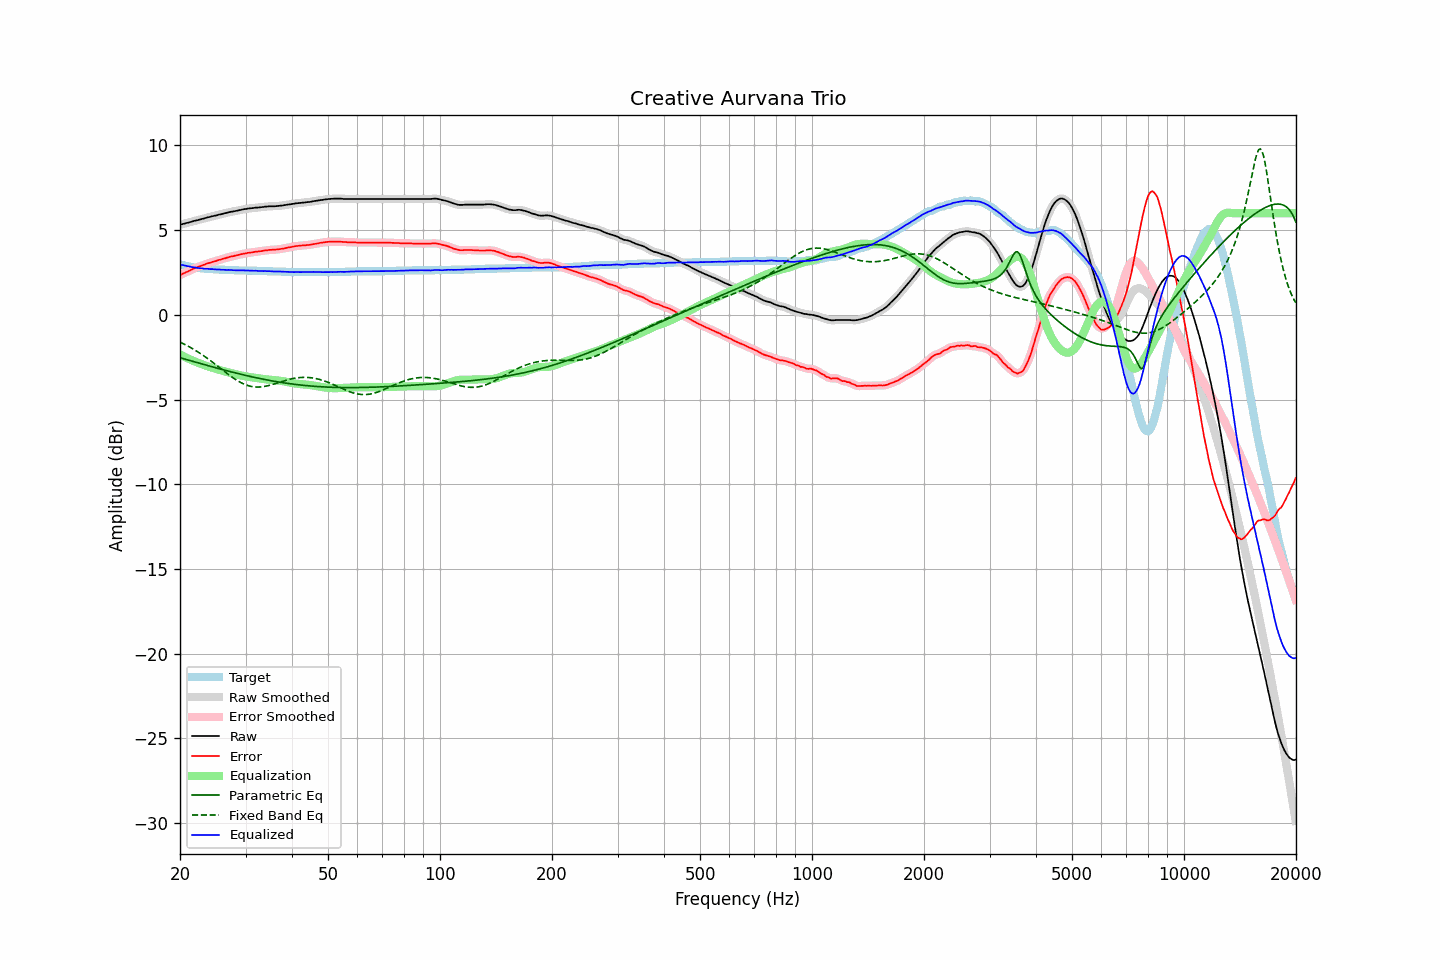

The table this chart was drawn from, first rows:
frequency, raw, error, smoothed, error_smoothed, equalization, parametric_eq, fixed_band_eq, equalized_raw, equalized_smoothed, target
20.00, 5.32, 2.34, 5.32, 2.34, -2.34, -2.53, -1.61, 2.98, 2.98, 2.98
20.20, 5.34, 2.39, 5.34, 2.39, -2.39, -2.56, -1.65, 2.95, 2.96, 2.95
20.40, 5.37, 2.44, 5.37, 2.44, -2.44, -2.58, -1.70, 2.94, 2.93, 2.93
20.61, 5.39, 2.48, 5.39, 2.48, -2.48, -2.61, -1.75, 2.91, 2.91, 2.91
20.81, 5.42, 2.53, 5.42, 2.53, -2.53, -2.64, -1.80, 2.89, 2.89, 2.89
21.02, 5.44, 2.57, 5.44, 2.57, -2.58, -2.66, -1.85, 2.87, 2.87, 2.87
21.23, 5.47, 2.62, 5.47, 2.62, -2.62, -2.69, -1.90, 2.85, 2.85, 2.85
21.44, 5.49, 2.66, 5.49, 2.66, -2.66, -2.72, -1.95, 2.83, 2.83, 2.83
21.66, 5.52, 2.71, 5.52, 2.71, -2.70, -2.75, -2.01, 2.82, 2.82, 2.81
21.87, 5.55, 2.75, 5.55, 2.75, -2.74, -2.77, -2.06, 2.81, 2.80, 2.80
22.09, 5.57, 2.79, 5.57, 2.79, -2.78, -2.80, -2.12, 2.79, 2.79, 2.78
22.31, 5.59, 2.82, 5.60, 2.82, -2.82, -2.83, -2.18, 2.77, 2.77, 2.77
22.54, 5.62, 2.86, 5.62, 2.86, -2.86, -2.85, -2.24, 2.76, 2.76, 2.76
22.76, 5.64, 2.89, 5.64, 2.89, -2.90, -2.88, -2.30, 2.75, 2.75, 2.75
22.99, 5.67, 2.93, 5.67, 2.93, -2.93, -2.91, -2.37, 2.74, 2.74, 2.74
23.22, 5.69, 2.96, 5.69, 2.96, -2.96, -2.93, -2.43, 2.73, 2.73, 2.73
23.45, 5.72, 3.00, 5.72, 3.00, -3.00, -2.96, -2.50, 2.73, 2.73, 2.72
23.69, 5.75, 3.04, 5.75, 3.03, -3.03, -2.99, -2.57, 2.72, 2.72, 2.71
23.92, 5.77, 3.06, 5.77, 3.06, -3.06, -3.01, -2.63, 2.71, 2.71, 2.71
24.16, 5.79, 3.09, 5.80, 3.09, -3.09, -3.04, -2.70, 2.70, 2.71, 2.70
24.40, 5.82, 3.12, 5.82, 3.12, -3.12, -3.07, -2.78, 2.70, 2.70, 2.70
24.65, 5.84, 3.15, 5.84, 3.14, -3.15, -3.09, -2.85, 2.69, 2.69, 2.69
24.89, 5.86, 3.17, 5.86, 3.17, -3.18, -3.12, -2.92, 2.69, 2.69, 2.69
25.14, 5.88, 3.20, 5.89, 3.20, -3.20, -3.14, -2.99, 2.68, 2.68, 2.68
25.39, 5.91, 3.24, 5.91, 3.23, -3.23, -3.17, -3.07, 2.68, 2.68, 2.67
25.65, 5.93, 3.26, 5.93, 3.26, -3.26, -3.19, -3.14, 2.67, 2.67, 2.67
25.91, 5.95, 3.29, 5.96, 3.29, -3.29, -3.22, -3.22, 2.66, 2.67, 2.66
26.16, 5.98, 3.32, 5.98, 3.31, -3.32, -3.25, -3.29, 2.66, 2.66, 2.66
26.43, 6.00, 3.34, 6.00, 3.34, -3.34, -3.27, -3.36, 2.66, 2.66, 2.66
26.69, 6.02, 3.37, 6.03, 3.37, -3.37, -3.30, -3.44, 2.65, 2.66, 2.65
26.96, 6.05, 3.40, 6.05, 3.40, -3.40, -3.32, -3.51, 2.66, 2.65, 2.65
27.23, 6.07, 3.43, 6.07, 3.42, -3.42, -3.34, -3.58, 2.65, 2.65, 2.64
27.50, 6.09, 3.45, 6.09, 3.45, -3.44, -3.37, -3.65, 2.65, 2.65, 2.64
27.77, 6.10, 3.46, 6.11, 3.47, -3.47, -3.39, -3.72, 2.63, 2.64, 2.64
28.05, 6.12, 3.49, 6.12, 3.49, -3.49, -3.42, -3.78, 2.63, 2.63, 2.63
28.33, 6.14, 3.51, 6.14, 3.51, -3.51, -3.44, -3.84, 2.63, 2.63, 2.63
28.62, 6.16, 3.53, 6.16, 3.53, -3.53, -3.46, -3.90, 2.63, 2.63, 2.63
28.90, 6.18, 3.56, 6.18, 3.56, -3.56, -3.49, -3.95, 2.63, 2.63, 2.62
29.19, 6.20, 3.58, 6.20, 3.58, -3.58, -3.51, -4.01, 2.62, 2.63, 2.62
29.48, 6.22, 3.60, 6.22, 3.60, -3.60, -3.53, -4.05, 2.62, 2.62, 2.62
29.78, 6.24, 3.62, 6.24, 3.62, -3.62, -3.56, -4.10, 2.62, 2.62, 2.62
30.08, 6.25, 3.63, 6.26, 3.64, -3.63, -3.58, -4.13, 2.62, 2.62, 2.62
30.38, 6.27, 3.66, 6.27, 3.65, -3.65, -3.60, -4.17, 2.62, 2.62, 2.61
30.68, 6.28, 3.67, 6.28, 3.67, -3.67, -3.62, -4.19, 2.61, 2.61, 2.61
30.99, 6.29, 3.68, 6.29, 3.68, -3.68, -3.64, -4.22, 2.61, 2.61, 2.61
31.30, 6.30, 3.69, 6.30, 3.69, -3.69, -3.66, -4.24, 2.61, 2.61, 2.61
31.61, 6.31, 3.71, 6.31, 3.71, -3.71, -3.68, -4.25, 2.60, 2.61, 2.60
31.93, 6.33, 3.73, 6.32, 3.72, -3.72, -3.70, -4.26, 2.61, 2.60, 2.60
32.24, 6.33, 3.73, 6.33, 3.74, -3.73, -3.73, -4.26, 2.60, 2.60, 2.60
32.57, 6.34, 3.75, 6.34, 3.75, -3.75, -3.75, -4.26, 2.59, 2.60, 2.59
32.89, 6.35, 3.76, 6.35, 3.76, -3.76, -3.76, -4.26, 2.59, 2.59, 2.59
33.22, 6.36, 3.77, 6.36, 3.77, -3.78, -3.78, -4.25, 2.59, 2.59, 2.59
33.55, 6.37, 3.79, 6.37, 3.79, -3.79, -3.80, -4.23, 2.58, 2.59, 2.58
33.89, 6.39, 3.81, 6.38, 3.80, -3.80, -3.82, -4.22, 2.59, 2.58, 2.58
34.23, 6.39, 3.81, 6.40, 3.82, -3.81, -3.84, -4.20, 2.58, 2.58, 2.58
34.57, 6.40, 3.83, 6.40, 3.83, -3.82, -3.86, -4.17, 2.58, 2.58, 2.57
34.92, 6.41, 3.84, 6.41, 3.84, -3.83, -3.88, -4.15, 2.58, 2.58, 2.57
35.27, 6.41, 3.84, 6.41, 3.84, -3.84, -3.89, -4.12, 2.57, 2.57, 2.57
35.62, 6.41, 3.85, 6.41, 3.85, -3.85, -3.91, -4.09, 2.56, 2.57, 2.56
35.97, 6.41, 3.85, 6.41, 3.85, -3.85, -3.93, -4.07, 2.56, 2.56, 2.56
... 635 more rows
